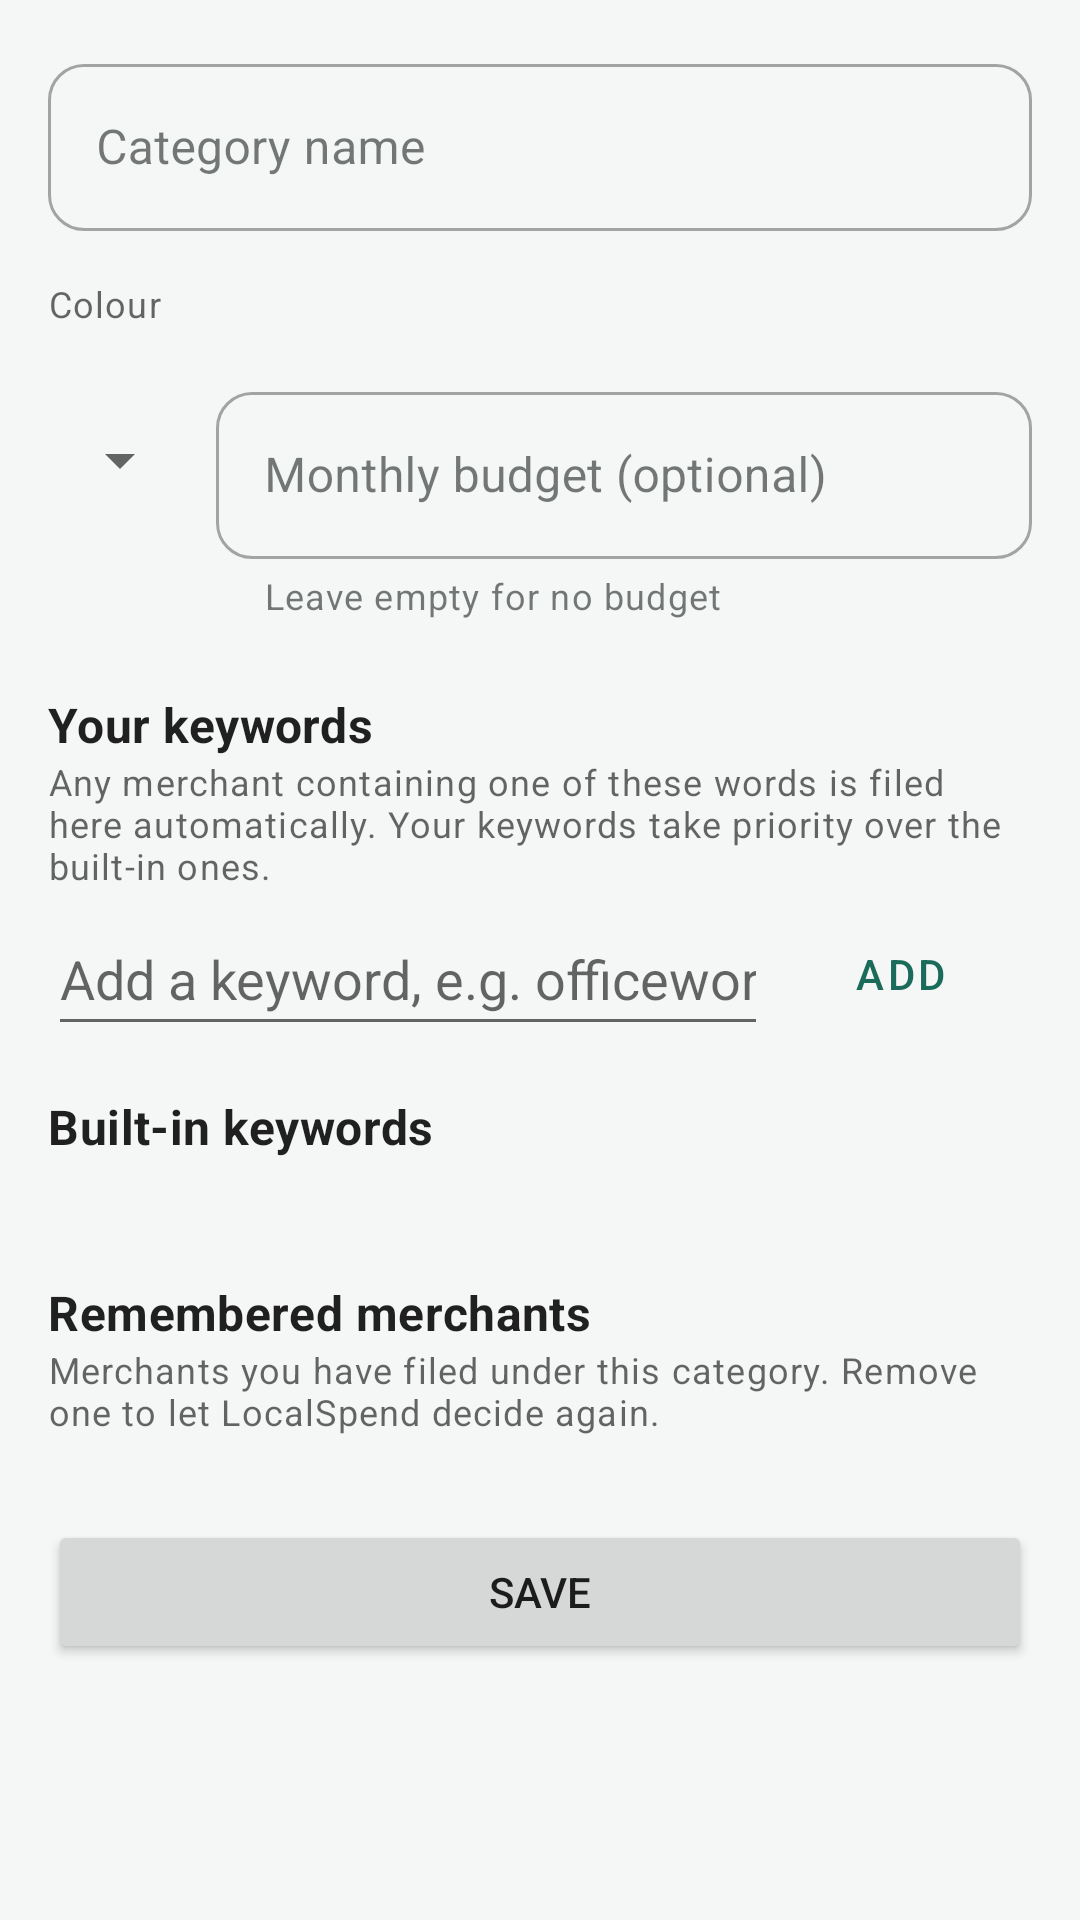

Android layout source for this screen:
<!-- AndroidManifest.xml: application theme Theme.LocalSpend -->
<!-- res/layout/activity_category_edit.xml -->
<?xml version="1.0" encoding="utf-8"?>
<ScrollView xmlns:android="http://schemas.android.com/apk/res/android"
    xmlns:app="http://schemas.android.com/apk/res-auto"
    android:layout_width="match_parent"
    android:layout_height="match_parent"
    android:fillViewport="true">

    <LinearLayout
        android:layout_width="match_parent"
        android:layout_height="wrap_content"
        android:orientation="vertical"
        android:padding="16dp">

        <com.google.android.material.textfield.TextInputLayout
            android:id="@+id/tilName"
            style="@style/Widget.MaterialComponents.TextInputLayout.OutlinedBox"
            android:layout_width="match_parent"
            android:layout_height="wrap_content"
            android:hint="@string/category_name">

            <com.google.android.material.textfield.TextInputEditText
                android:id="@+id/etName"
                android:layout_width="match_parent"
                android:layout_height="wrap_content"
                android:inputType="textCapWords"
                android:maxLength="30" />
        </com.google.android.material.textfield.TextInputLayout>

        <TextView
            android:layout_width="wrap_content"
            android:layout_height="wrap_content"
            android:layout_marginTop="16dp"
            android:text="@string/colour"
            android:textAppearance="?attr/textAppearanceCaption" />

        <GridLayout
            android:id="@+id/gridColors"
            android:layout_width="wrap_content"
            android:layout_height="wrap_content"
            android:columnCount="8" />

        <LinearLayout
            android:layout_width="match_parent"
            android:layout_height="wrap_content"
            android:layout_marginTop="16dp"
            android:gravity="top"
            android:orientation="horizontal">

            <Spinner
                android:id="@+id/spBudgetCurrency"
                android:layout_width="wrap_content"
                android:layout_height="56dp"
                android:layout_marginEnd="8dp"
                android:contentDescription="@string/currency" />

            <com.google.android.material.textfield.TextInputLayout
                android:id="@+id/tilBudget"
                style="@style/Widget.MaterialComponents.TextInputLayout.OutlinedBox"
                android:layout_width="0dp"
                android:layout_weight="1"
                android:layout_height="wrap_content"
                android:hint="@string/monthly_budget"
                app:helperText="@string/monthly_budget_help">

                <com.google.android.material.textfield.TextInputEditText
                    android:id="@+id/etBudget"
                    android:layout_width="match_parent"
                    android:layout_height="wrap_content"
                    android:inputType="numberDecimal" />
            </com.google.android.material.textfield.TextInputLayout>
        </LinearLayout>

        <TextView
            android:layout_width="match_parent"
            android:layout_height="wrap_content"
            android:layout_marginTop="24dp"
            android:text="@string/your_keywords"
            android:textAppearance="?attr/textAppearanceSubtitle1"
            android:textStyle="bold" />

        <TextView
            android:layout_width="match_parent"
            android:layout_height="wrap_content"
            android:text="@string/your_keywords_help"
            android:textAppearance="?attr/textAppearanceCaption" />

        <TextView
            android:id="@+id/tvNoKeywords"
            android:layout_width="match_parent"
            android:layout_height="wrap_content"
            android:layout_marginTop="8dp"
            android:text="@string/no_keywords"
            android:textAppearance="?attr/textAppearanceBody2"
            android:visibility="gone" />

        <com.google.android.material.chip.ChipGroup
            android:id="@+id/chipsKeywords"
            android:layout_width="match_parent"
            android:layout_height="wrap_content"
            android:layout_marginTop="4dp" />

        <LinearLayout
            android:layout_width="match_parent"
            android:layout_height="wrap_content"
            android:gravity="center_vertical"
            android:orientation="horizontal">

            <EditText
                android:id="@+id/etKeyword"
                android:layout_width="0dp"
                android:layout_height="wrap_content"
                android:layout_weight="1"
                android:hint="@string/add_keyword_hint"
                android:imeOptions="actionDone"
                android:importantForAutofill="no"
                android:inputType="text"
                android:maxLength="40"
                android:minHeight="48dp" />

            <Button
                android:id="@+id/btnAddKeyword"
                style="@style/Widget.MaterialComponents.Button.TextButton"
                android:layout_width="wrap_content"
                android:layout_height="wrap_content"
                android:text="@string/add" />
        </LinearLayout>

        <LinearLayout
            android:id="@+id/sectionBuiltIn"
            android:layout_width="match_parent"
            android:layout_height="wrap_content"
            android:layout_marginTop="16dp"
            android:orientation="vertical">

            <TextView
                android:layout_width="match_parent"
                android:layout_height="wrap_content"
                android:text="@string/built_in_keywords"
                android:textAppearance="?attr/textAppearanceSubtitle1"
                android:textStyle="bold" />

            <TextView
                android:id="@+id/tvBuiltIn"
                android:layout_width="match_parent"
                android:layout_height="wrap_content"
                android:textAppearance="?attr/textAppearanceCaption" />
        </LinearLayout>

        <TextView
            android:layout_width="match_parent"
            android:layout_height="wrap_content"
            android:layout_marginTop="24dp"
            android:text="@string/remembered_merchants"
            android:textAppearance="?attr/textAppearanceSubtitle1"
            android:textStyle="bold" />

        <TextView
            android:layout_width="match_parent"
            android:layout_height="wrap_content"
            android:text="@string/remembered_merchants_help"
            android:textAppearance="?attr/textAppearanceCaption" />

        <TextView
            android:id="@+id/tvNoMerchants"
            android:layout_width="match_parent"
            android:layout_height="wrap_content"
            android:layout_marginTop="8dp"
            android:text="@string/no_merchants"
            android:textAppearance="?attr/textAppearanceBody2"
            android:visibility="gone" />

        <com.google.android.material.chip.ChipGroup
            android:id="@+id/chipsMerchants"
            android:layout_width="match_parent"
            android:layout_height="wrap_content"
            android:layout_marginTop="4dp" />

        <Button
            android:id="@+id/btnSave"
            android:layout_width="match_parent"
            android:layout_height="wrap_content"
            android:layout_marginTop="24dp"
            android:text="@string/save" />

        <Button
            android:id="@+id/btnDelete"
            style="@style/Widget.MaterialComponents.Button.TextButton"
            android:layout_width="match_parent"
            android:layout_height="wrap_content"
            android:layout_marginTop="8dp"
            android:text="@string/delete_category"
            android:textColor="@color/expense"
            android:visibility="gone" />
    </LinearLayout>
</ScrollView>
<!-- resources referenced by this layout -->
<resources>
  <color name="expense">#C62828</color>
  <string name="add">Add</string>
  <string name="add_keyword_hint">Add a keyword, e.g. officeworks</string>
  <string name="built_in_keywords">Built-in keywords</string>
  <string name="category_name">Category name</string>
  <string name="colour">Colour</string>
  <string name="currency">Currency</string>
  <string name="delete_category">Delete category</string>
  <string name="monthly_budget">Monthly budget (optional)</string>
  <string name="monthly_budget_help">Leave empty for no budget</string>
  <string name="no_keywords">No keywords yet.</string>
  <string name="no_merchants">None yet. Change a transaction\'s category to teach LocalSpend.</string>
  <string name="remembered_merchants">Remembered merchants</string>
  <string name="remembered_merchants_help">Merchants you have filed under this category. Remove one to let LocalSpend decide again.</string>
  <string name="save">Save</string>
  <string name="your_keywords">Your keywords</string>
  <string name="your_keywords_help">Any merchant containing one of these words is filed here automatically. Your keywords take priority over the built-in ones.</string>
  <color name="primary">#1B6B5A</color>
  <color name="primary_dark">#0F4A3E</color>
  <color name="white">#FFFFFFFF</color>
  <color name="surface">#FFFFFF</color>
  <color name="on_surface">#1B1F1E</color>
  <color name="background">#F4F7F6</color>
  <style name="Shape.LocalSpend.Small" parent="ShapeAppearance.MaterialComponents.SmallComponent">
          <item name="cornerFamily">rounded</item>
          <item name="cornerSize">12dp</item>
      </style>
  <style name="Shape.LocalSpend.Medium" parent="ShapeAppearance.MaterialComponents.MediumComponent">
          <item name="cornerFamily">rounded</item>
          <item name="cornerSize">18dp</item>
      </style>
  <style name="Shape.LocalSpend.Large" parent="ShapeAppearance.MaterialComponents.LargeComponent">
          <item name="cornerFamily">rounded</item>
          <item name="cornerSize">24dp</item>
      </style>
  <style name="Widget.LocalSpend.Card" parent="Widget.MaterialComponents.CardView">
          <item name="cardElevation">0dp</item>
          <item name="cardCornerRadius">20dp</item>
          <item name="strokeWidth">1dp</item>
          <item name="strokeColor">@color/outline</item>
          <item name="cardBackgroundColor">@color/surface</item>
      </style>
  <style name="Widget.LocalSpend.Fab" parent="Widget.MaterialComponents.FloatingActionButton">
          <item name="backgroundTint">@color/primary</item>
          <item name="tint">@color/white</item>
          <item name="elevation">4dp</item>
      </style>
  <style name="TextAppearance.LocalSpend.Headline6" parent="TextAppearance.MaterialComponents.Headline6">
          <item name="android:fontFamily">sans-serif-medium</item>
          <item name="android:textSize">18sp</item>
          <item name="android:letterSpacing">0</item>
      </style>
  <style name="TextAppearance.LocalSpend.Subtitle1" parent="TextAppearance.MaterialComponents.Subtitle1">
          <item name="android:fontFamily">sans-serif-medium</item>
      </style>
  <color name="outline">#E0E7E4</color>
</resources>
